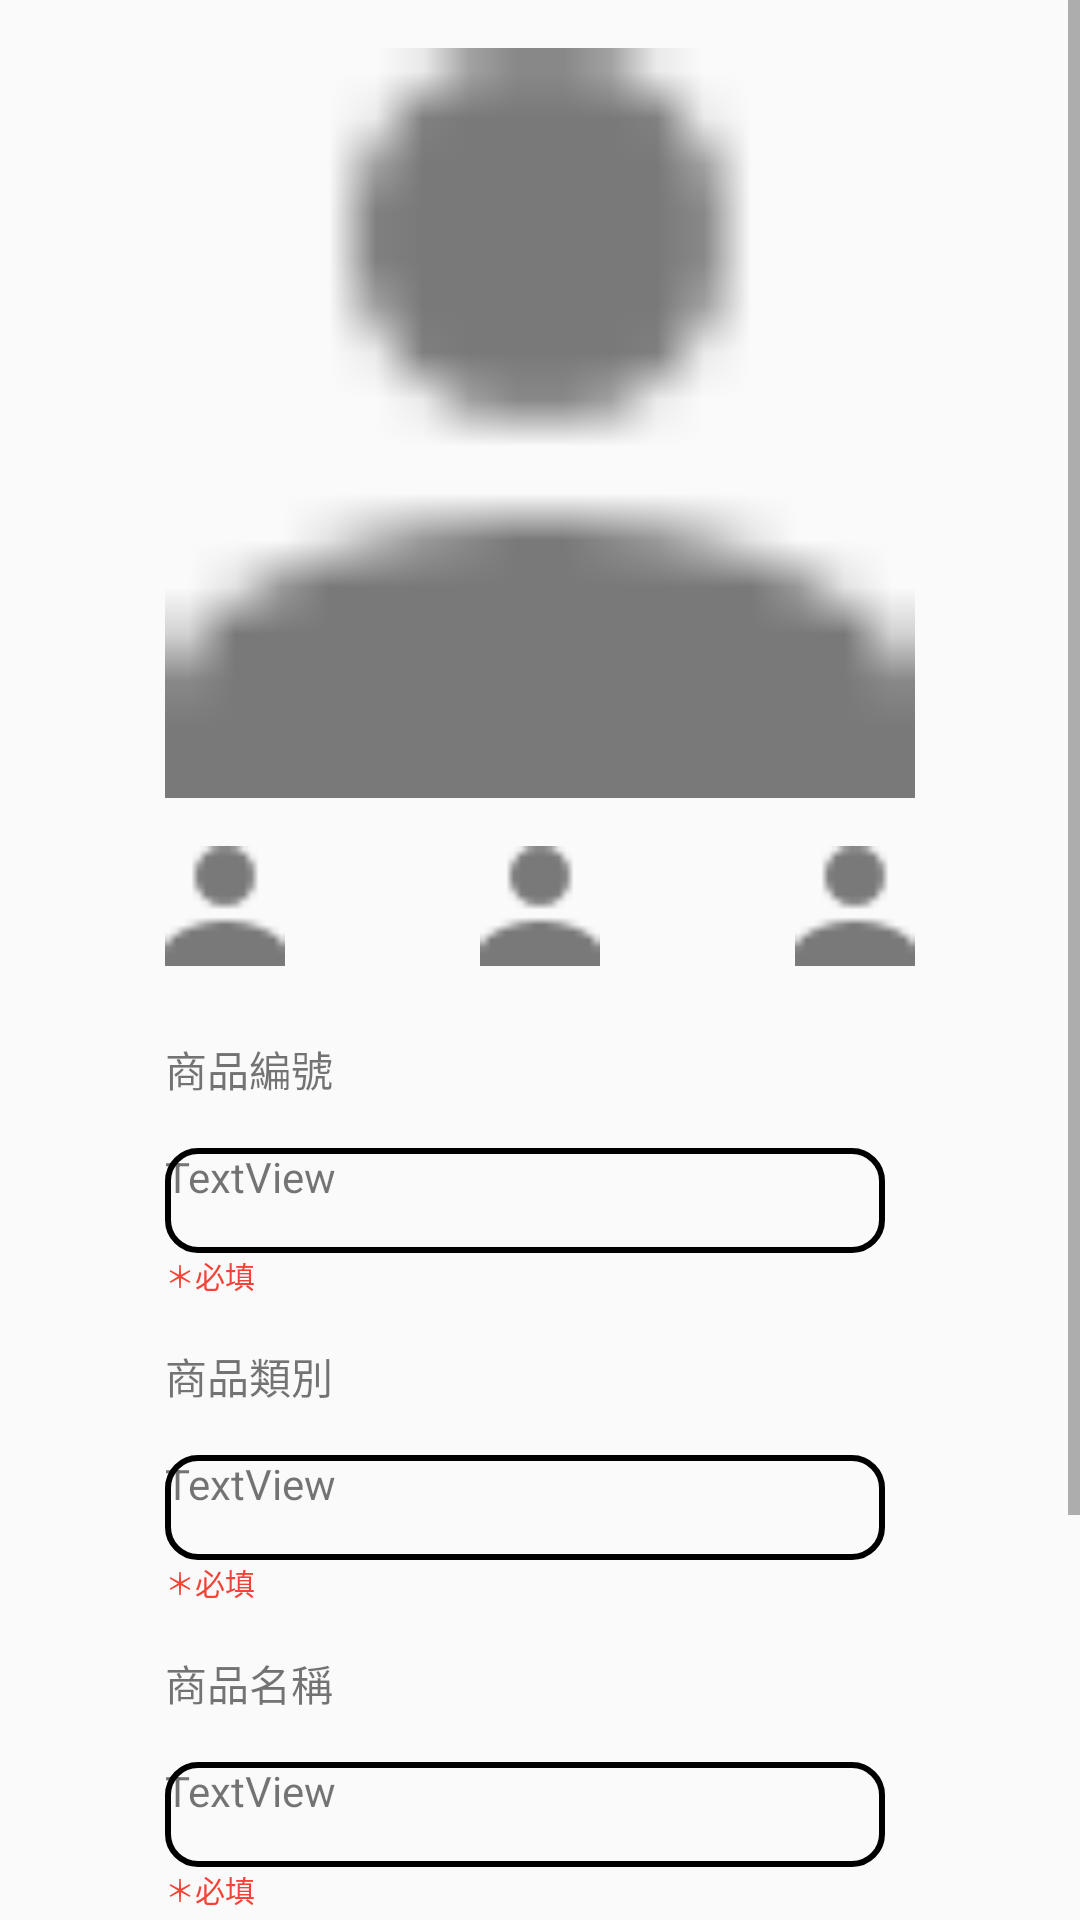

Layout XML and referenced resources for this Android screen:
<!-- AndroidManifest.xml: application theme AppTheme -->
<!-- res/layout/fragment_newproduct.xml -->
<?xml version="1.0" encoding="utf-8"?>
<ScrollView   xmlns:android="http://schemas.android.com/apk/res/android"
    xmlns:app="http://schemas.android.com/apk/res-auto"
    xmlns:tools="http://schemas.android.com/tools"
    android:layout_width="match_parent"
    android:layout_height="match_parent">

    <androidx.constraintlayout.widget.ConstraintLayout
        android:layout_width="match_parent"
        android:layout_height="match_parent"
        tools:context=".NewproductFragment">




        <ImageView
            android:id="@+id/imageView"
            android:layout_width="250dp"
            android:layout_height="250dp"
            android:layout_marginStart="32dp"
            android:layout_marginTop="16dp"
            android:layout_marginEnd="32dp"
            android:src="@drawable/ic_user"
            app:layout_constraintEnd_toEndOf="parent"
            app:layout_constraintStart_toStartOf="parent"
            app:layout_constraintTop_toTopOf="parent" />

        <ImageView
            android:id="@+id/imageView2"
            android:layout_width="40dp"
            android:layout_height="40dp"
            android:layout_marginTop="16dp"
            android:src="@drawable/ic_user"
            app:layout_constraintStart_toStartOf="@+id/imageView"
            app:layout_constraintTop_toBottomOf="@+id/imageView" />

        <ImageView
            android:id="@+id/imageView3"
            android:layout_width="40dp"
            android:layout_height="40dp"
            android:layout_marginTop="16dp"
            android:src="@drawable/ic_user"
            app:layout_constraintEnd_toStartOf="@+id/imageView4"
            app:layout_constraintHorizontal_bias="0.5"
            app:layout_constraintStart_toEndOf="@+id/imageView2"
            app:layout_constraintTop_toBottomOf="@+id/imageView" />

        <ImageView
            android:id="@+id/imageView4"
            android:layout_width="40dp"
            android:layout_height="40dp"
            android:layout_marginTop="16dp"
            android:src="@drawable/ic_user"
            app:layout_constraintEnd_toEndOf="@+id/imageView"
            app:layout_constraintTop_toBottomOf="@+id/imageView" />

        <TextView
            android:id="@+id/textView7"
            android:layout_width="wrap_content"
            android:layout_height="wrap_content"
            android:layout_marginTop="24dp"
            android:text="商品編號"
            app:layout_constraintStart_toStartOf="@+id/imageView2"
            app:layout_constraintTop_toBottomOf="@+id/imageView3" />

        <TextView
            android:id="@+id/textView8"
            android:layout_width="240dp"
            android:layout_height="35dp"
            android:layout_marginTop="16dp"
            android:text="TextView"
            android:background="@drawable/sreach_style"
            app:layout_constraintStart_toStartOf="@+id/textView7"
            app:layout_constraintTop_toBottomOf="@+id/textView7" />

        <TextView
            android:id="@+id/textView9"
            android:layout_width="wrap_content"
            android:layout_height="wrap_content"
            android:text="＊必填"
            android:textColor="#F44336"
            android:textSize="10sp"
            app:layout_constraintStart_toStartOf="@+id/textView8"
            app:layout_constraintTop_toBottomOf="@+id/textView8" />

        <TextView
            android:id="@+id/textView10"
            android:layout_width="wrap_content"
            android:layout_height="wrap_content"
            android:layout_marginTop="16dp"
            android:text="商品類別"
            app:layout_constraintStart_toStartOf="@+id/textView9"
            app:layout_constraintTop_toBottomOf="@+id/textView9" />

        <TextView
            android:id="@+id/textView11"
            android:layout_width="240dp"
            android:layout_height="35dp"
            android:layout_marginTop="16dp"
            android:text="TextView"
            android:background="@drawable/sreach_style"
            app:layout_constraintStart_toStartOf="@+id/textView10"
            app:layout_constraintTop_toBottomOf="@+id/textView10" />

        <TextView
            android:id="@+id/textView12"
            android:layout_width="wrap_content"
            android:layout_height="wrap_content"
            android:text="＊必填"
            android:textColor="#F44336"
            android:textSize="10sp"
            app:layout_constraintStart_toStartOf="@+id/textView11"
            app:layout_constraintTop_toBottomOf="@+id/textView11" />

        <TextView
            android:id="@+id/textView13"
            android:layout_width="wrap_content"
            android:layout_height="wrap_content"
            android:layout_marginTop="16dp"
            android:text="商品名稱"
            app:layout_constraintStart_toStartOf="@+id/textView12"
            app:layout_constraintTop_toBottomOf="@+id/textView12" />

        <TextView
            android:id="@+id/textView14"
            android:layout_width="240dp"
            android:layout_height="35dp"
            android:layout_marginTop="16dp"
            android:text="TextView"
            android:background="@drawable/sreach_style"
            app:layout_constraintStart_toStartOf="@+id/textView13"
            app:layout_constraintTop_toBottomOf="@+id/textView13" />

        <TextView
            android:id="@+id/textView15"
            android:layout_width="wrap_content"
            android:layout_height="wrap_content"
            android:text="＊必填"
            android:textColor="#F44336"
            android:textSize="10sp"
            app:layout_constraintStart_toStartOf="@+id/textView14"
            app:layout_constraintTop_toBottomOf="@+id/textView14" />

        <TextView
            android:id="@+id/textView16"
            android:layout_width="wrap_content"
            android:layout_height="wrap_content"
            android:layout_marginTop="16dp"
            android:text="商品副標題"
            app:layout_constraintStart_toStartOf="@+id/textView15"
            app:layout_constraintTop_toBottomOf="@+id/textView15" />

        <TextView
            android:id="@+id/textView17"
            android:layout_width="240dp"
            android:layout_height="35dp"
            android:layout_marginTop="16dp"
            android:background="@drawable/sreach_style"
            android:text="TextView"
            app:layout_constraintStart_toStartOf="@+id/textView16"
            app:layout_constraintTop_toBottomOf="@+id/textView16" />

        <TextView
            android:id="@+id/textView18"
            android:layout_width="wrap_content"
            android:layout_height="wrap_content"
            android:text="＊必填"
            android:textColor="#F44336"
            android:textSize="10sp"
            app:layout_constraintStart_toStartOf="@+id/textView17"
            app:layout_constraintTop_toBottomOf="@+id/textView17" />

        <Button
            android:id="@+id/btnewproductnext"
            android:layout_width="wrap_content"
            android:layout_height="wrap_content"
            android:layout_marginTop="24dp"
            android:background="@drawable/bt_style"
            android:text="下一步"
            app:layout_constraintEnd_toEndOf="@+id/textView17"
            app:layout_constraintStart_toStartOf="@+id/textView17"
            app:layout_constraintTop_toBottomOf="@+id/textView18" />


    </androidx.constraintlayout.widget.ConstraintLayout>
</ScrollView>
<!-- resources referenced by this layout -->
<resources>
  <!-- drawable bt_style (drawable) -->
  <?xml version="1.0" encoding="utf-8"?>
  <ripple xmlns:android="http://schemas.android.com/apk/res/android" android:color="#FDB71A">
  
      
      <item android:state_pressed="true">
          
          <shape android:shape="rectangle">
              
              <corners android:radius="15dip" />
              
              <stroke android:width="1dip" android:color="#FDB71A" />
              
              <gradient android:angle="-90" android:startColor="#FDB71A" android:endColor="#FDB71A"  />
          </shape>
      </item>
  
      
      <item android:color="@color/colorPrimary">
          <shape android:shape="rectangle"  >
              <corners android:radius="15dip" />
              <gradient android:angle="-90" android:startColor="@color/colorPrimary" android:endColor="#FDB71A"  />
          </shape>
      </item>
  
  </ripple>
  <!-- drawable ic_user: png bitmap (drawable, 314 bytes) -->
  <!-- drawable sreach_style (drawable) -->
  <?xml version="1.0" encoding="utf-8"?>
  <selector xmlns:android="http://schemas.android.com/apk/res/android">
      <item>
          <shape>
              <corners android:radius="10dp" />
              
              <stroke
                  android:width="2dp"
                  android:color="@android:color/black"
                  android:dashGap="0dp"
                  android:dashWidth="0dp"/>
  
          </shape>
      </item>
  
  </selector>
  <style name="AppTheme" parent="Theme.AppCompat.Light.DarkActionBar">
          
          <item name="colorPrimary">@color/colorPrimary</item>
          <item name="colorPrimaryDark">@color/colorPrimaryDark</item>
          <item name="colorAccent">@color/colorAccent</item>
      </style>
  <color name="colorPrimary">#FDB71A</color>
  <color name="colorPrimaryDark">#000000</color>
  <color name="colorAccent">#D81B60</color>
</resources>
